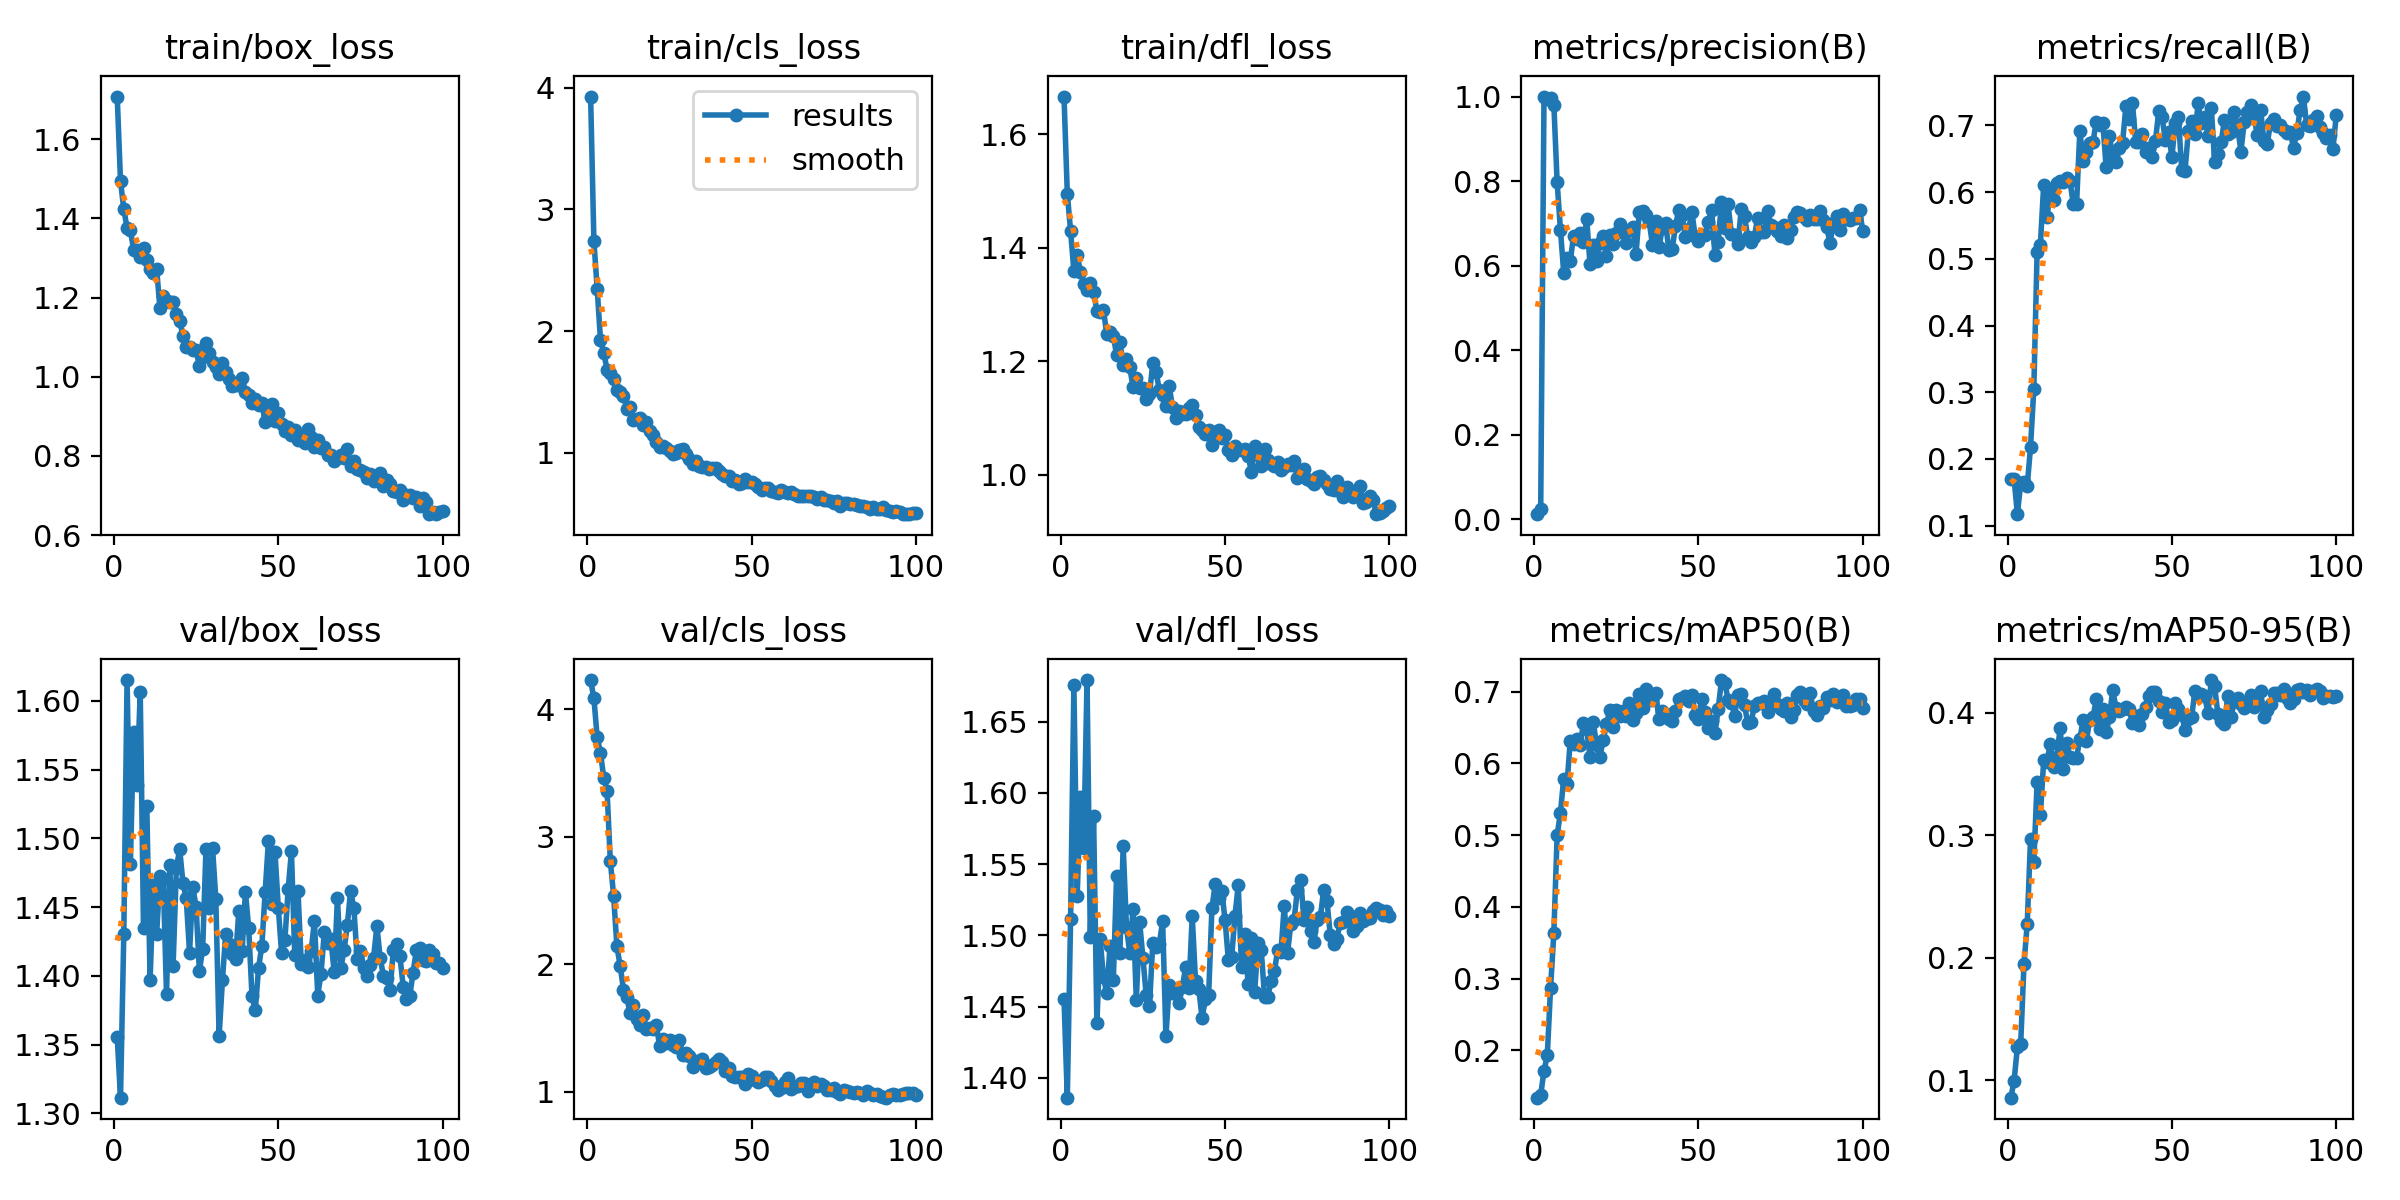

Data behind this chart, as committed beside it:
epoch, time, train/box_loss, train/cls_loss, train/dfl_loss, metrics/precision(B), metrics/recall(B), metrics/mAP50(B), metrics/mAP50-95(B), val/box_loss, val/cls_loss, val/dfl_loss, lr/pg0, lr/pg1, lr/pg2
1, 200.6, 1.708, 3.926, 1.667, 0.01145, 0.1701, 0.134, 0.08567, 1.356, 4.23, 1.455, 0.00012, 0.00012, 0.00012
2, 384.2, 1.494, 2.739, 1.495, 0.02284, 0.1701, 0.138, 0.09944, 1.311, 4.086, 1.386, 0.0002475, 0.0002475, 0.0002475
3, 545.4, 1.424, 2.347, 1.43, 1, 0.1172, 0.1713, 0.1269, 1.43, 3.78, 1.511, 0.0003725, 0.0003725, 0.0003725
4, 707.9, 1.376, 1.926, 1.359, 0.993, 0.1633, 0.1928, 0.1291, 1.615, 3.657, 1.675, 0.0004949, 0.0004949, 0.0004949
5, 870.1, 1.37, 1.82, 1.388, 0.9966, 0.1654, 0.2869, 0.1945, 1.481, 3.464, 1.527, 0.0006147, 0.0006147, 0.0006147
6, 1031, 1.321, 1.683, 1.357, 0.9809, 0.1599, 0.3637, 0.2277, 1.577, 3.36, 1.597, 0.0007319, 0.0007319, 0.0007319
7, 1209, 1.32, 1.654, 1.336, 0.797, 0.218, 0.4997, 0.2972, 1.539, 2.809, 1.561, 0.0008465, 0.0008465, 0.0008465
8, 1419, 1.304, 1.61, 1.326, 0.6852, 0.3052, 0.5312, 0.2779, 1.606, 2.536, 1.679, 0.0009307, 0.0009307, 0.0009307
9, 1638, 1.326, 1.519, 1.338, 0.583, 0.5103, 0.5787, 0.3438, 1.435, 2.139, 1.499, 0.0009208, 0.0009208, 0.0009208
10, 1813, 1.295, 1.497, 1.322, 0.6185, 0.5214, 0.571, 0.3166, 1.524, 1.985, 1.583, 0.0009109, 0.0009109, 0.0009109
11, 1993, 1.272, 1.47, 1.289, 0.6102, 0.6109, 0.6318, 0.3611, 1.397, 1.801, 1.438, 0.000901, 0.000901, 0.000901
12, 2185, 1.261, 1.362, 1.287, 0.6709, 0.5632, 0.627, 0.3601, 1.466, 1.742, 1.497, 0.0008911, 0.0008911, 0.0008911
13, 2368, 1.272, 1.377, 1.291, 0.6617, 0.5995, 0.6339, 0.3744, 1.431, 1.616, 1.471, 0.0008812, 0.0008812, 0.0008812
14, 2536, 1.173, 1.271, 1.248, 0.676, 0.5886, 0.6261, 0.356, 1.473, 1.675, 1.459, 0.0008713, 0.0008713, 0.0008713
15, 2737, 1.204, 1.274, 1.252, 0.6549, 0.6136, 0.6558, 0.3638, 1.471, 1.572, 1.492, 0.0008614, 0.0008614, 0.0008614
16, 2909, 1.192, 1.282, 1.245, 0.7102, 0.616, 0.6477, 0.3876, 1.387, 1.52, 1.468, 0.0008515, 0.0008515, 0.0008515
17, 3074, 1.189, 1.226, 1.211, 0.6032, 0.6149, 0.6084, 0.3538, 1.48, 1.598, 1.542, 0.0008416, 0.0008416, 0.0008416
18, 3242, 1.189, 1.254, 1.234, 0.6497, 0.6213, 0.6574, 0.375, 1.407, 1.492, 1.488, 0.0008317, 0.0008317, 0.0008317
19, 3397, 1.158, 1.176, 1.194, 0.6105, 0.6164, 0.6253, 0.3641, 1.478, 1.495, 1.563, 0.0008218, 0.0008218, 0.0008218
20, 3554, 1.141, 1.144, 1.204, 0.6528, 0.582, 0.6093, 0.3632, 1.492, 1.494, 1.506, 0.0008119, 0.0008119, 0.0008119
21, 3709, 1.102, 1.091, 1.19, 0.6708, 0.5821, 0.632, 0.3629, 1.468, 1.519, 1.488, 0.000802, 0.000802, 0.000802
22, 3868, 1.074, 1.048, 1.154, 0.6229, 0.6918, 0.6545, 0.3788, 1.456, 1.359, 1.519, 0.0007921, 0.0007921, 0.0007921
23, 4022, 1.075, 1.056, 1.17, 0.6731, 0.6459, 0.6738, 0.394, 1.417, 1.413, 1.454, 0.0007822, 0.0007822, 0.0007822
24, 4177, 1.068, 1.038, 1.153, 0.6503, 0.6594, 0.65, 0.377, 1.465, 1.378, 1.51, 0.0007723, 0.0007723, 0.0007723
25, 4331, 1.067, 1.014, 1.153, 0.6762, 0.6733, 0.6738, 0.3943, 1.45, 1.402, 1.484, 0.0007624, 0.0007624, 0.0007624
26, 4495, 1.027, 0.9899, 1.134, 0.6994, 0.6748, 0.6666, 0.3964, 1.403, 1.368, 1.458, 0.0007525, 0.0007525, 0.0007525
27, 4659, 1.051, 1.002, 1.142, 0.6794, 0.7058, 0.6732, 0.4108, 1.42, 1.352, 1.45, 0.0007426, 0.0007426, 0.0007426
28, 4823, 1.085, 1.02, 1.196, 0.6531, 0.6999, 0.6655, 0.3869, 1.492, 1.403, 1.495, 0.0007327, 0.0007327, 0.0007327
29, 4993, 1.06, 1.028, 1.182, 0.685, 0.7032, 0.6845, 0.4027, 1.449, 1.288, 1.492, 0.0007228, 0.0007228, 0.0007228
30, 5139, 1.036, 0.9923, 1.149, 0.6905, 0.6372, 0.6598, 0.3839, 1.493, 1.299, 1.494, 0.0007129, 0.0007129, 0.0007129
31, 5283, 1.024, 0.9473, 1.14, 0.6277, 0.6847, 0.6708, 0.3961, 1.456, 1.276, 1.51, 0.000703, 0.000703, 0.000703
32, 5428, 1.007, 0.9093, 1.121, 0.7264, 0.6519, 0.697, 0.4183, 1.356, 1.19, 1.429, 0.0006931, 0.0006931, 0.0006931
33, 5571, 1.034, 0.9304, 1.156, 0.7285, 0.6455, 0.6767, 0.404, 1.397, 1.238, 1.465, 0.0006832, 0.0006832, 0.0006832
34, 5716, 1.011, 0.8941, 1.119, 0.7205, 0.666, 0.7038, 0.4015, 1.431, 1.231, 1.46, 0.0006733, 0.0006733, 0.0006733
35, 5860, 0.995, 0.8833, 1.1, 0.7043, 0.6743, 0.6897, 0.403, 1.424, 1.253, 1.461, 0.0006634, 0.0006634, 0.0006634
36, 6003, 0.9756, 0.8823, 1.113, 0.6492, 0.7286, 0.688, 0.4048, 1.416, 1.182, 1.452, 0.0006535, 0.0006535, 0.0006535
37, 6146, 0.9803, 0.8669, 1.107, 0.7051, 0.7103, 0.6985, 0.403, 1.412, 1.196, 1.464, 0.0006436, 0.0006436, 0.0006436
38, 6291, 0.9788, 0.8779, 1.108, 0.6431, 0.7336, 0.6612, 0.3914, 1.448, 1.211, 1.478, 0.0006337, 0.0006337, 0.0006337
39, 6441, 0.9955, 0.8714, 1.118, 0.6897, 0.6749, 0.6725, 0.3976, 1.418, 1.231, 1.463, 0.0006238, 0.0006238, 0.0006238
40, 6585, 0.961, 0.8468, 1.123, 0.6997, 0.675, 0.6682, 0.3901, 1.461, 1.254, 1.513, 0.0006139, 0.0006139, 0.0006139
41, 6730, 0.9549, 0.823, 1.105, 0.6365, 0.6875, 0.6614, 0.3987, 1.435, 1.229, 1.468, 0.000604, 0.000604, 0.000604
42, 6873, 0.9324, 0.808, 1.085, 0.6387, 0.6595, 0.6596, 0.405, 1.386, 1.16, 1.463, 0.0005941, 0.0005941, 0.0005941
43, 7016, 0.9431, 0.8125, 1.08, 0.6934, 0.6668, 0.6726, 0.4135, 1.375, 1.181, 1.442, 0.0005842, 0.0005842, 0.0005842
44, 7160, 0.9294, 0.7659, 1.071, 0.7322, 0.6523, 0.6894, 0.417, 1.406, 1.125, 1.455, 0.0005743, 0.0005743, 0.0005743
45, 7305, 0.9334, 0.7784, 1.078, 0.7189, 0.6769, 0.6918, 0.4167, 1.422, 1.111, 1.458, 0.0005644, 0.0005644, 0.0005644
46, 7448, 0.8845, 0.7397, 1.053, 0.6678, 0.7215, 0.6935, 0.4094, 1.461, 1.118, 1.519, 0.0005545, 0.0005545, 0.0005545
47, 7591, 0.9062, 0.7523, 1.076, 0.686, 0.712, 0.6864, 0.4002, 1.498, 1.113, 1.536, 0.0005446, 0.0005446, 0.0005446
48, 7736, 0.9314, 0.7854, 1.079, 0.7262, 0.6781, 0.6958, 0.4076, 1.453, 1.061, 1.526, 0.0005347, 0.0005347, 0.0005347
49, 7880, 0.8883, 0.7598, 1.064, 0.6693, 0.6896, 0.6669, 0.3922, 1.49, 1.138, 1.531, 0.0005248, 0.0005248, 0.0005248
50, 8024, 0.9092, 0.7624, 1.07, 0.6583, 0.6522, 0.6623, 0.3939, 1.45, 1.122, 1.511, 0.0005149, 0.0005149, 0.0005149
51, 8167, 0.881, 0.746, 1.044, 0.6733, 0.7037, 0.6895, 0.4077, 1.417, 1.09, 1.483, 0.000505, 0.000505, 0.000505
52, 8310, 0.8622, 0.7215, 1.036, 0.672, 0.7119, 0.6721, 0.403, 1.426, 1.072, 1.485, 0.0004951, 0.0004951, 0.0004951
53, 8453, 0.8738, 0.6973, 1.051, 0.7027, 0.6328, 0.6492, 0.3983, 1.463, 1.088, 1.514, 0.0004852, 0.0004852, 0.0004852
54, 8623, 0.8526, 0.7069, 1.044, 0.7323, 0.6318, 0.6584, 0.3857, 1.491, 1.112, 1.535, 0.0004753, 0.0004753, 0.0004753
55, 8806, 0.8652, 0.7108, 1.043, 0.6245, 0.6908, 0.642, 0.3951, 1.415, 1.117, 1.478, 0.0004654, 0.0004654, 0.0004654
56, 8986, 0.8402, 0.6894, 1.045, 0.6567, 0.7062, 0.6758, 0.3962, 1.461, 1.08, 1.501, 0.0004555, 0.0004555, 0.0004555
57, 9163, 0.8469, 0.678, 1.034, 0.75, 0.6867, 0.7161, 0.4177, 1.408, 1.042, 1.466, 0.0004456, 0.0004456, 0.0004456
58, 9335, 0.8332, 0.6705, 1.006, 0.6877, 0.7332, 0.7125, 0.4138, 1.411, 1.008, 1.498, 0.0004357, 0.0004357, 0.0004357
59, 9539, 0.8672, 0.6911, 1.051, 0.7448, 0.7033, 0.6886, 0.4153, 1.406, 1.026, 1.46, 0.0004258, 0.0004258, 0.0004258
60, 9725, 0.8473, 0.6814, 1.035, 0.6752, 0.7126, 0.6847, 0.4132, 1.418, 1.073, 1.495, 0.0004159, 0.0004159, 0.0004159
... 40 more rows
